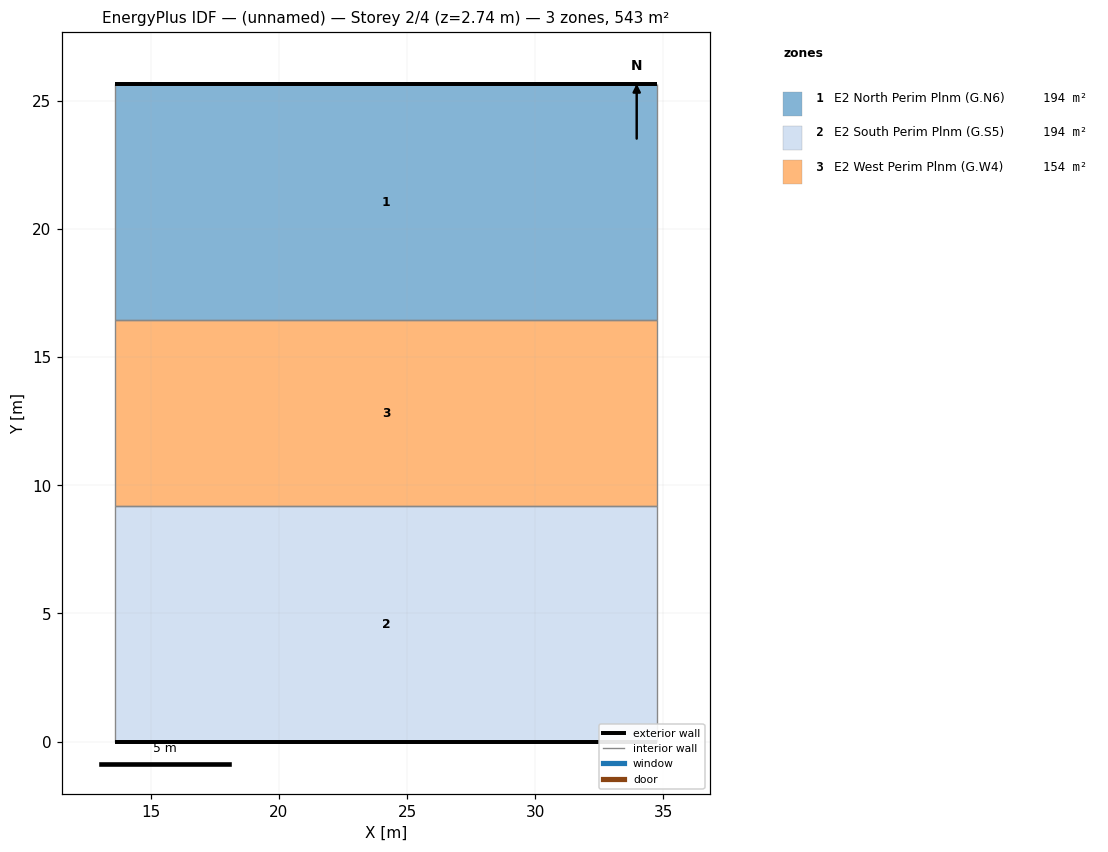
=== STOREY PLAN SPEC (per zone: floor XY polygon, exterior-wall plan segments, windows/doors) ===
zone 1: E2 North Perim Plnm (G.N6)  (194.4 m²)
  floor: (34.76, 25.63) (34.76, 16.45) (13.59, 16.45) (13.59, 25.63)
  exterior wall: (34.76, 25.63) – (13.59, 25.63)  [21.2 m]
  interior walls: 3
zone 2: E2 South Perim Plnm (G.S5)  (194.4 m²)
  floor: (34.76, 9.18) (34.76, 0.00) (13.59, 0.00) (13.59, 9.18)
  exterior wall: (13.59, 0.00) – (34.76, 0.00)  [21.2 m]
  interior walls: 3
zone 3: E2 West Perim Plnm (G.W4)  (153.9 m²)
  floor: (34.76, 16.45) (34.76, 9.18) (13.59, 9.18) (13.59, 16.45)
  interior walls: 4

=== DERIVED (storey summary) ===
Building: (unnamed)
Storey: 2 of 4  (floor level z = 2.74 m)
Storey gross floor area: 542.6 m²
Zones on this storey: 3
  - E2 North Perim Plnm (G.N6): floor 194.4 m²; exterior wall 21.2 m (25.8 m²); WWR 0.0%
  - E2 South Perim Plnm (G.S5): floor 194.4 m²; exterior wall 21.2 m (25.8 m²); WWR 0.0%
  - E2 West Perim Plnm (G.W4): floor 153.9 m²
Zone adjacency (shared interzone walls):
  - E2 North Perim Plnm (G.N6) ↔ E2 West Perim Plnm (G.W4)
  - E2 South Perim Plnm (G.S5) ↔ E2 West Perim Plnm (G.W4)